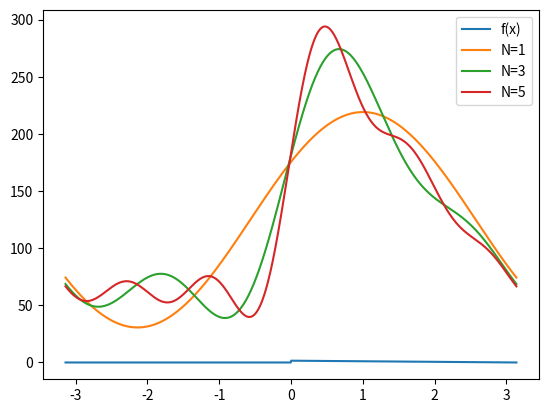

Generate this figure with matplotlib:
import numpy as np
import matplotlib.pyplot as plt

# Определим функцию f(x)
def f(x):
    if x >= 0 and x <= np.pi:
        return (np.pi - x) / 2
    else:
        return 0

# Вычислим коэффициенты a0, an и bn
a0 = (1 / np.pi) * np.sum([f(x) for x in np.linspace(-np.pi, np.pi, 1000)])
an = lambda n: (1 / np.pi) * np.sum([f(x) * np.cos(n * x) for x in np.linspace(-np.pi, np.pi, 1000)])
bn = lambda n: (1 / np.pi) * np.sum([f(x) * np.sin(n * x) for x in np.linspace(-np.pi, np.pi, 1000)])

# Вычислим сумму ряда Фурье для заданного числа слагаемых N
def fourier_series(x, N):
    s = a0
    for n in range(1, N+1):
        s += an(n) * np.cos(n * x) + bn(n) * np.sin(n * x)
    return s

# Построим график функции и нескольких частичных сумм ряда Фурье
x = np.linspace(-np.pi, np.pi, 1000)
plt.plot(x, [f(x) for x in x], label='f(x)')
plt.plot(x, [fourier_series(x, 1) for x in x], label='N=1')
plt.plot(x, [fourier_series(x, 3) for x in x], label='N=3')
plt.plot(x, [fourier_series(x, 5) for x in x], label='N=5')
plt.legend()
plt.show()
